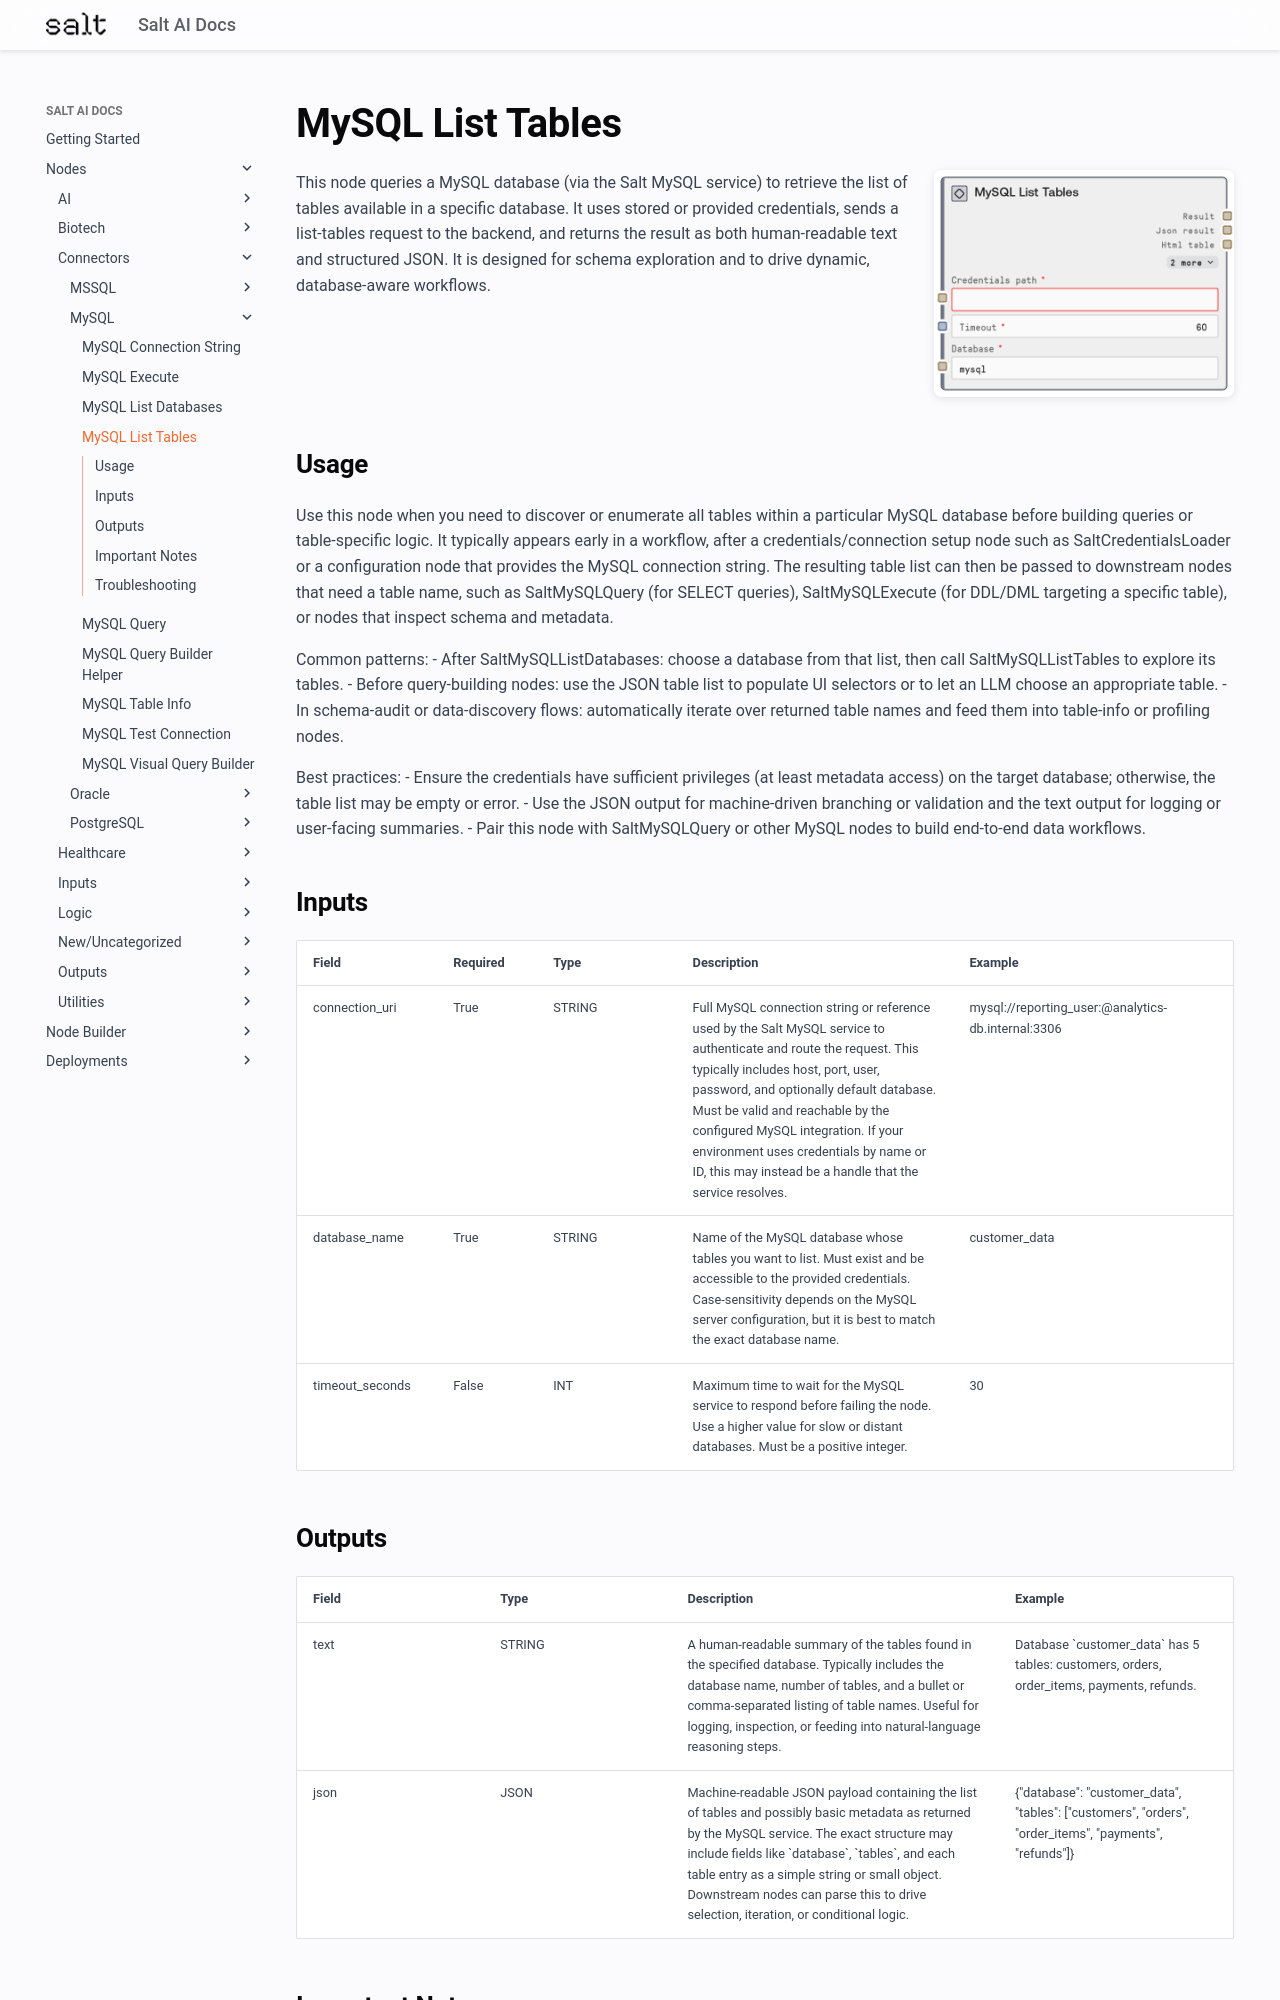

repository: get-salt-AI/SaltAI-Web-Docs · page: nodes/md/connectors/mysql/saltmysqllisttables/index.html · generator: mkdocs

# MySQL List Tables

<div style="display: flex; gap: 20px; align-items: flex-start; margin-bottom: 20px;">
<div style="flex: 1; min-width: 0;">

This node queries a MySQL database (via the Salt MySQL service) to retrieve the list of tables available in a specific database. It uses stored or provided credentials, sends a list-tables request to the backend, and returns the result as both human-readable text and structured JSON. It is designed for schema exploration and to drive dynamic, database-aware workflows.

</div>
<div style="flex: 0 0 300px;"><img src="../../../../images/previews/connectors/mysql/saltmysqllisttables.png" alt="Preview" style="width: 100%; border-radius: 8px; box-shadow: 0 2px 8px rgba(0,0,0,0.1);" /></div>
</div>

## Usage

Use this node when you need to discover or enumerate all tables within a particular MySQL database before building queries or table-specific logic. It typically appears early in a workflow, after a credentials/connection setup node such as SaltCredentialsLoader or a configuration node that provides the MySQL connection string. The resulting table list can then be passed to downstream nodes that need a table name, such as SaltMySQLQuery (for SELECT queries), SaltMySQLExecute (for DDL/DML targeting a specific table), or nodes that inspect schema and metadata.

Common patterns:
- After SaltMySQLListDatabases: choose a database from that list, then call SaltMySQLListTables to explore its tables.
- Before query-building nodes: use the JSON table list to populate UI selectors or to let an LLM choose an appropriate table.
- In schema-audit or data-discovery flows: automatically iterate over returned table names and feed them into table-info or profiling nodes.

Best practices:
- Ensure the credentials have sufficient privileges (at least metadata access) on the target database; otherwise, the table list may be empty or error.
- Use the JSON output for machine-driven branching or validation and the text output for logging or user-facing summaries.
- Pair this node with SaltMySQLQuery or other MySQL nodes to build end-to-end data workflows.

## Inputs

<div style="overflow-x: auto;">
<table style="table-layout: fixed; width: 100%;">
<colgroup>
<col style="width: 15%;">
<col style="width: 10%;">
<col style="width: 15%;">
<col style="width: 30%;">
<col style="width: 30%;">
</colgroup>
<thead><tr><th>Field</th><th>Required</th><th>Type</th><th>Description</th><th>Example</th></tr></thead>
<tbody>
<tr><td style="word-wrap: break-word;">connection_uri</td><td>True</td><td style="word-wrap: break-word;">STRING</td><td style="word-wrap: break-word;">Full MySQL connection string or reference used by the Salt MySQL service to authenticate and route the request. This typically includes host, port, user, password, and optionally default database. Must be valid and reachable by the configured MySQL integration. If your environment uses credentials by name or ID, this may instead be a handle that the service resolves.</td><td style="word-wrap: break-word;">mysql://reporting_user:<db-password>@analytics-db.internal:3306</td></tr>
<tr><td style="word-wrap: break-word;">database_name</td><td>True</td><td style="word-wrap: break-word;">STRING</td><td style="word-wrap: break-word;">Name of the MySQL database whose tables you want to list. Must exist and be accessible to the provided credentials. Case-sensitivity depends on the MySQL server configuration, but it is best to match the exact database name.</td><td style="word-wrap: break-word;">customer_data</td></tr>
<tr><td style="word-wrap: break-word;">timeout_seconds</td><td>False</td><td style="word-wrap: break-word;">INT</td><td style="word-wrap: break-word;">Maximum time to wait for the MySQL service to respond before failing the node. Use a higher value for slow or distant databases. Must be a positive integer.</td><td style="word-wrap: break-word;">30</td></tr>
</tbody>
</table>
</div>
